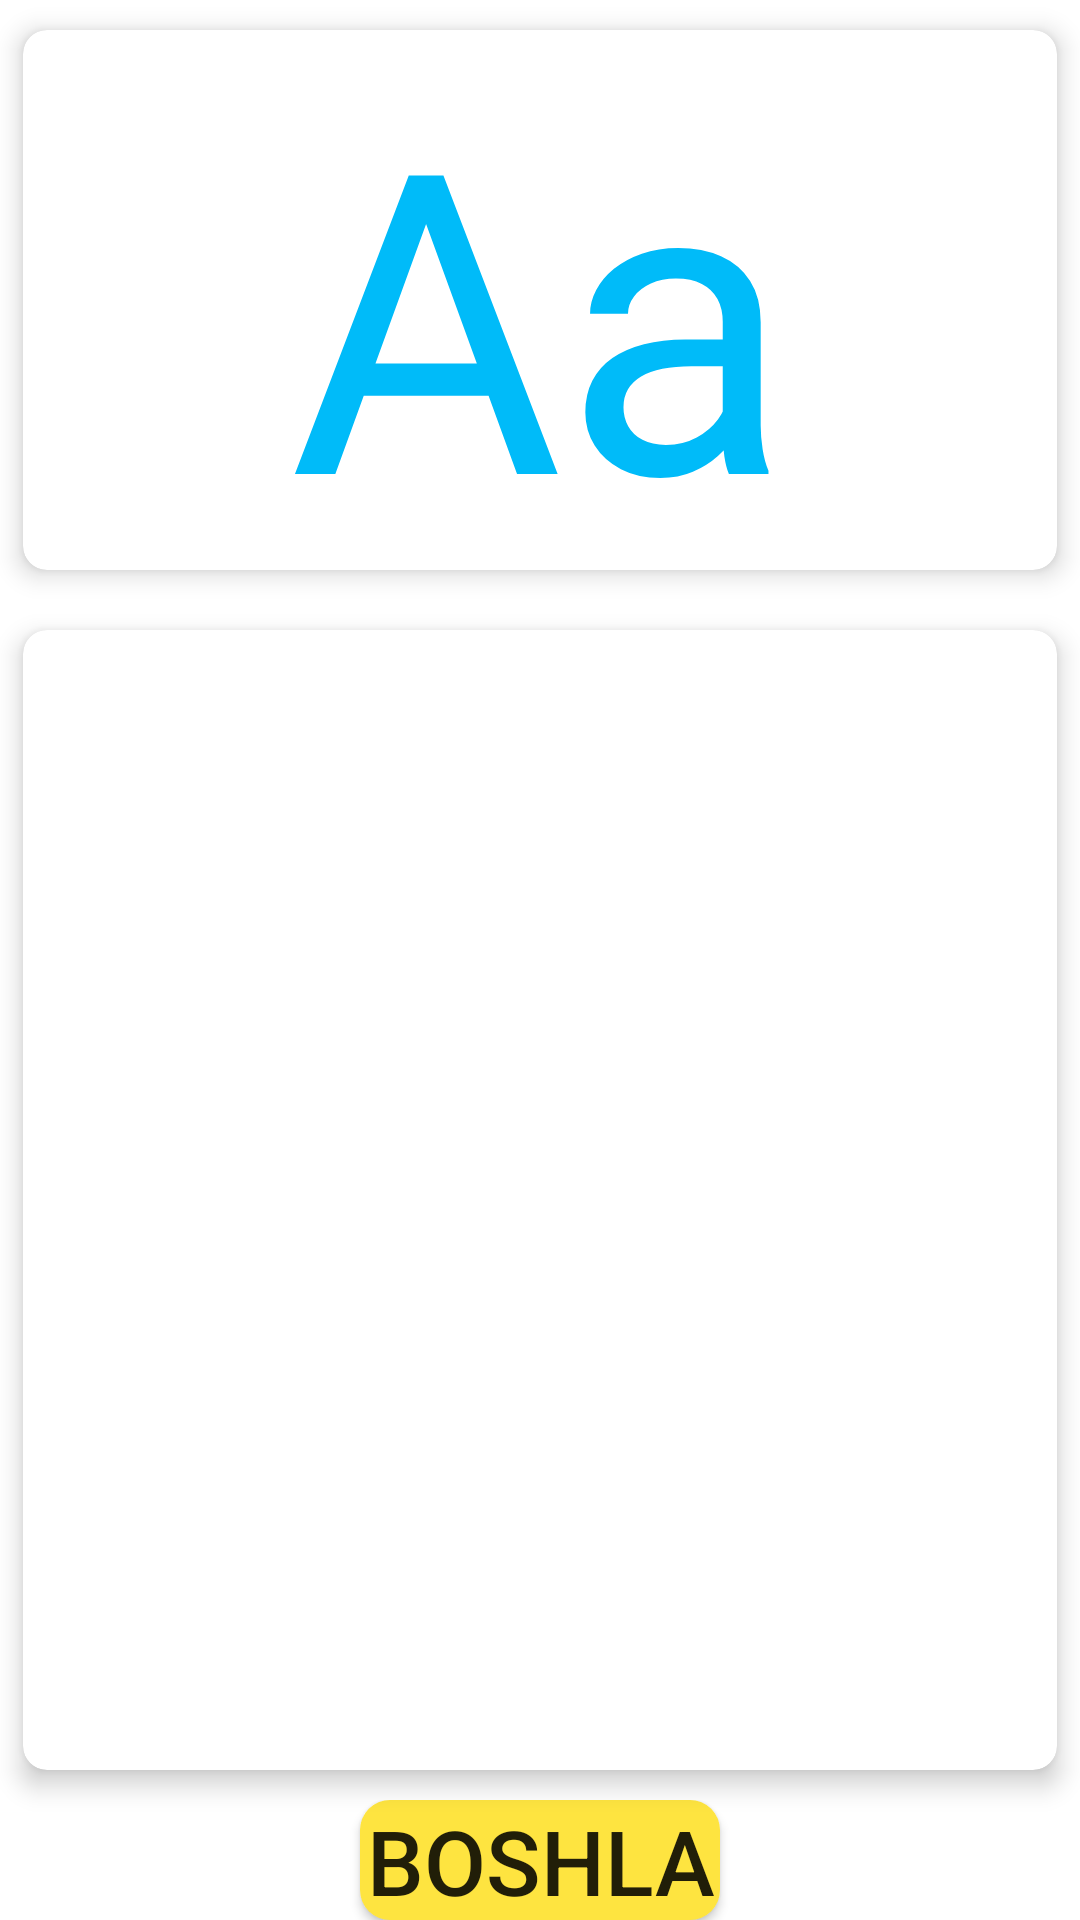

Android layout source for this screen:
<!-- AndroidManifest.xml: application theme Theme.BolalarUchunAlifbo -->
<!-- res/layout/activity_main4.xml -->
<?xml version="1.0" encoding="utf-8"?>
<LinearLayout xmlns:android="http://schemas.android.com/apk/res/android"
    xmlns:app="http://schemas.android.com/apk/res-auto"
    xmlns:tools="http://schemas.android.com/tools"
    android:layout_width="match_parent"
    android:layout_height="match_parent"
    tools:context=".MainActivity4"
    android:orientation="vertical"
    android:gravity="center">
    <androidx.cardview.widget.CardView
        android:layout_width="match_parent"
        android:layout_height="200dp"
        app:cardUseCompatPadding="true"
        app:cardElevation="5dp"
        app:cardCornerRadius="8dp">
        <TextView
            android:id="@+id/lettertextviewkatta"
            android:layout_width="match_parent"
            android:layout_height="match_parent"
            android:gravity="center"
            android:text="Aa"
            android:textColor="#00bbf9"
            android:textSize="140dp"></TextView>
    </androidx.cardview.widget.CardView>

    <androidx.cardview.widget.CardView
        android:layout_width="wrap_content"
        android:layout_height="wrap_content"
        app:cardCornerRadius="8dp"
        app:cardElevation="5dp"
        app:cardUseCompatPadding="true"
        android:layout_gravity="center">

        <LinearLayout
            android:id="@+id/linaerlayoutletter"
            android:layout_width="380dp"
            android:layout_height="380dp"
            android:orientation="vertical">
            <TextView
                android:id="@+id/textviewlwetter"
                android:layout_width="match_parent"
                android:layout_height="wrap_content"
                android:gravity="center"
                android:textSize="50dp"
                android:layout_marginBottom="50dp"></TextView>
            <ImageView
                android:id="@+id/imageviewletter"
                android:layout_width="match_parent"
                android:layout_height="200dp"
                ></ImageView>
        </LinearLayout>
    </androidx.cardview.widget.CardView>

    <LinearLayout
        android:layout_width="match_parent"
        android:layout_height="wrap_content"
        android:orientation="horizontal"
        android:gravity="center">
        <RelativeLayout
            android:layout_width="wrap_content"
            android:layout_height="wrap_content">
            <androidx.appcompat.widget.AppCompatButton
                android:id="@+id/btnletterback"
                android:layout_width="120dp"
                android:layout_height="wrap_content"
                android:background="@drawable/backgroundbtnnext"
                android:text="back"
                android:visibility="gone"
                android:textSize="30dp"
                android:layout_marginHorizontal="10dp"></androidx.appcompat.widget.AppCompatButton>
            <androidx.appcompat.widget.AppCompatButton
                android:id="@+id/btnletternext"
                android:layout_toRightOf="@id/btnletterback"
                android:layout_marginHorizontal="10dp"
                android:layout_width="120dp"
                android:visibility="gone"
                android:layout_height="wrap_content"
                android:background="@drawable/backgroundbtnnext"
                android:text="next"
                android:textSize="30dp"></androidx.appcompat.widget.AppCompatButton>
            <androidx.appcompat.widget.AppCompatButton
                android:id="@+id/btnletterstart"
                android:layout_toRightOf="@id/btnletterback"
                android:layout_marginHorizontal="10dp"
                android:layout_width="120dp"
                android:visibility="visible"
                android:layout_height="wrap_content"
                android:background="@drawable/backgroundbtnnext"
                android:text="boshla"
                android:textSize="30dp"></androidx.appcompat.widget.AppCompatButton>
        </RelativeLayout>

    </LinearLayout>

</LinearLayout>
<!-- resources referenced by this layout -->
<resources>
  <!-- drawable backgroundbtnnext (drawable) -->
  <?xml version="1.0" encoding="utf-8"?>
  <shape xmlns:android="http://schemas.android.com/apk/res/android"
      android:shape="rectangle">
  
      <solid android:color="#fee440"></solid>
      <corners android:radius="10dp"></corners>
  
  </shape>
  <style name="Theme.BolalarUchunAlifbo" parent="Theme.MaterialComponents.DayNight.DarkActionBar">
          
          <item name="colorPrimary">@color/purple_500</item>
          <item name="colorPrimaryVariant">@color/purple_700</item>
          <item name="colorOnPrimary">@color/white</item>
          
          <item name="colorSecondary">@color/teal_200</item>
          <item name="colorSecondaryVariant">@color/teal_700</item>
          <item name="colorOnSecondary">@color/black</item>
          
          <item name="android:statusBarColor">?attr/colorPrimaryVariant</item>
          
      </style>
  <!-- not gathered from this repository: default colours our renderer supplied (Android Studio template values) -->
  <color name="purple_500">#FF6200EE</color>
  <color name="purple_700">#FF3700B3</color>
  <color name="teal_200">#FF03DAC5</color>
  <color name="teal_700">#FF018786</color>
  <color name="black">#FF000000</color>
  <color name="white">#FFFFFFFF</color>
</resources>
